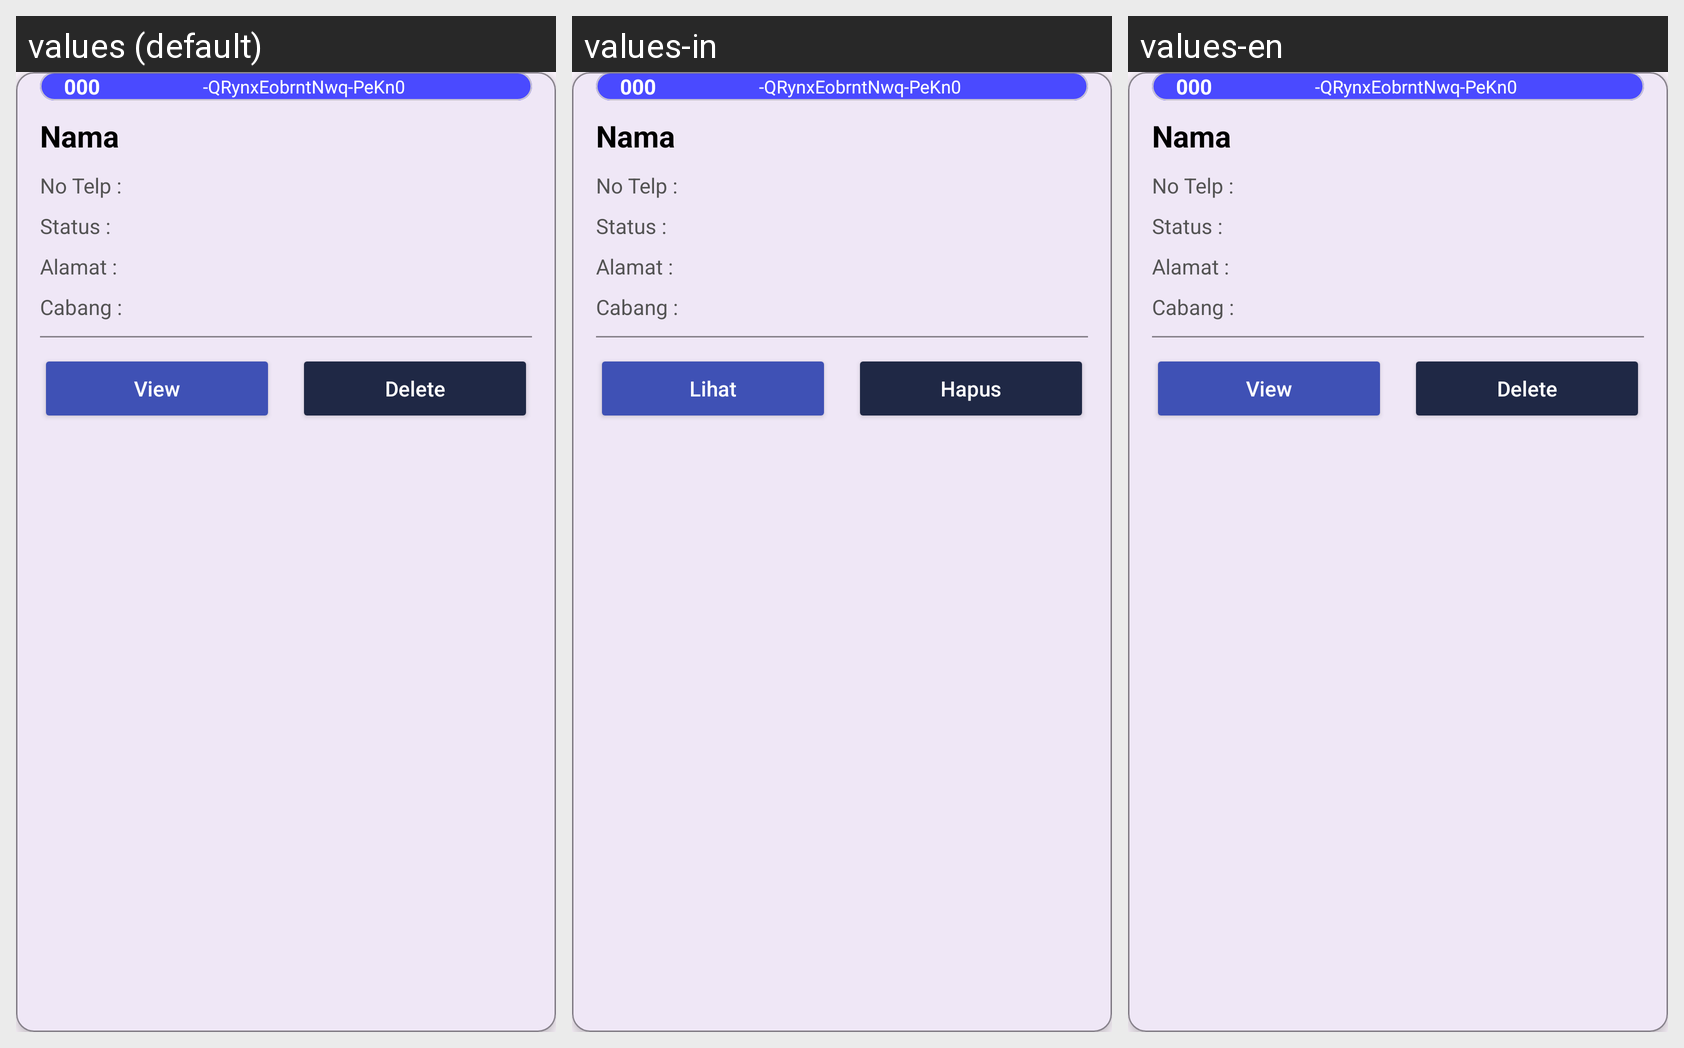

Translations of the strings shown on this Android screen, per locale in the grid:
Android screen res/layout/test_site.xml rendered under 3 locales, left to right: values (default), values-in, values-en. Device: Nexus 5 (rendered at 1080×1920; each locale shown at half size, 540×960, under a caption strip naming it); theme Theme.MyApp.WithActionBar.
Strings drawn on this screen, with the default value and each locale's value (text and hints the layout hard-codes, and strings that could not be matched under every locale, appear in the picture but are not listed):

LIhat
  values: View
  values-in: Lihat
  values-en: View

Hapus
  values: Delete
  values-in: Hapus
  values-en: Delete
